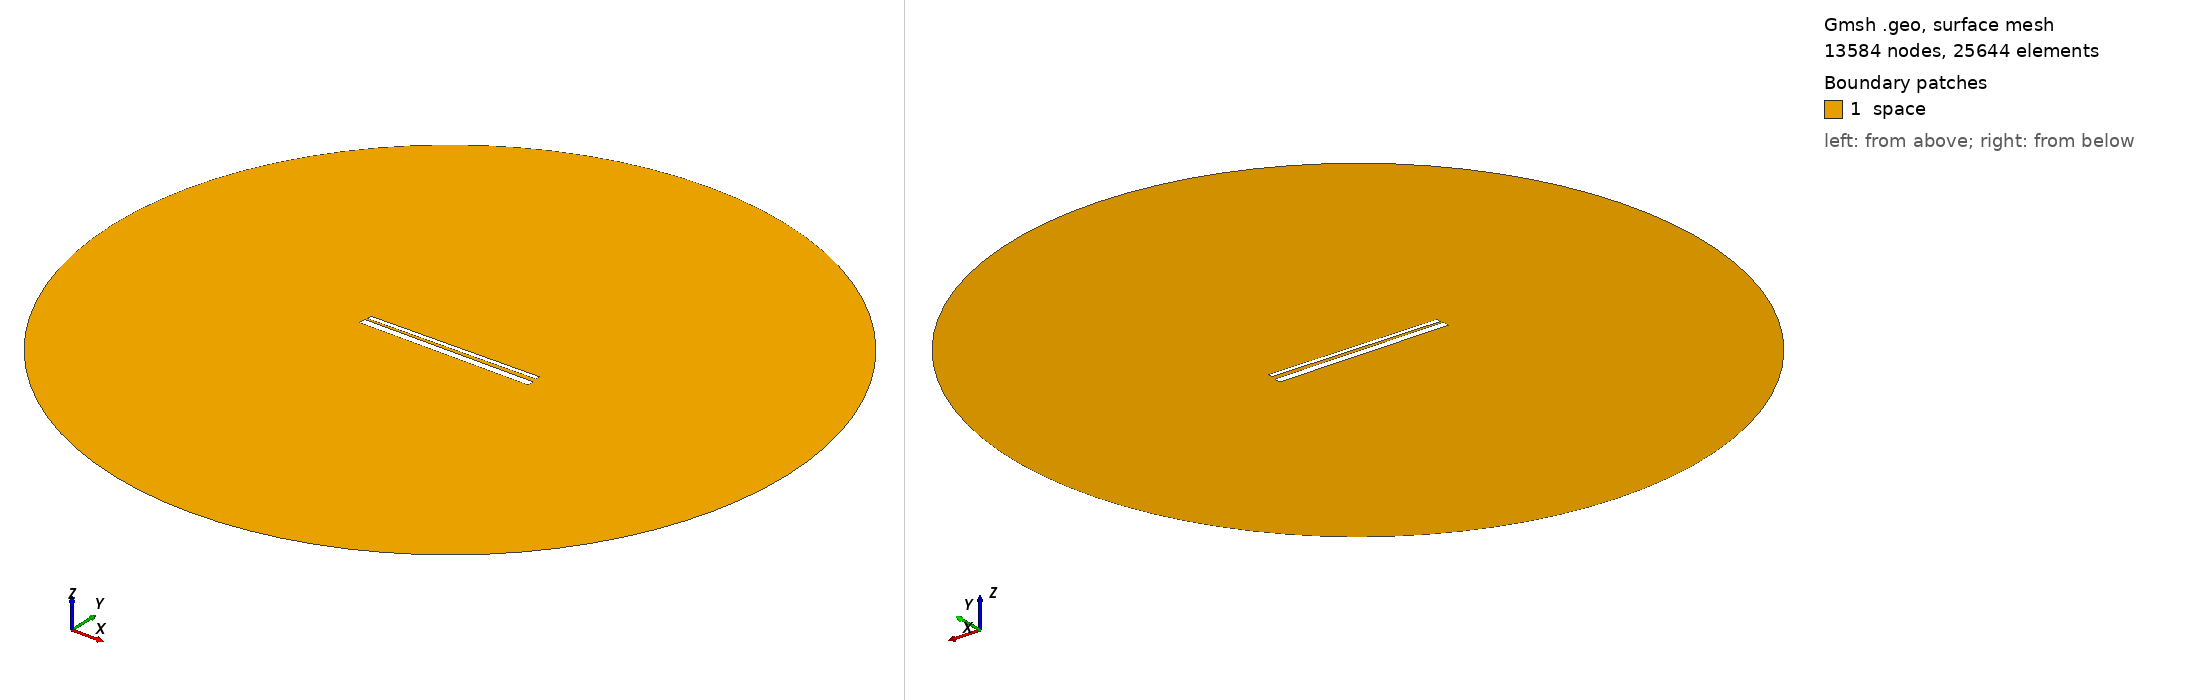

Gmsh geometry script, surface-meshed: 13584 nodes, 25644 surface elements. Boundary patches (legend numbers): 1 space. Left view from above one corner, right view from below the opposite corner. Legend entries are the model's physical surfaces. The drawing asked Gmsh for element sizes between 1% and 20% of the model's largest extent; the script's own settings can give other sizes.

=== 812.geo (drawn) ===
// Set the geometry kernel
SetFactory("OpenCASCADE");

//---------------------------------------
// Rectangles
//---------------------------------------

// Rectangle 1 (top)
Point(1) = {-49.455555555555556, 1.35, 0, 1.0};
Point(2) = {49.455555555555556, 1.35, 0, 1.0};
Point(3) = {49.455555555555556, 4.261111111111111, 0, 1.0};
Point(4) = {-49.455555555555556, 4.261111111111111, 0, 1.0};

Line(1) = {1, 2};
Line(2) = {2, 3};
Line(3) = {3, 4};
Line(4) = {4, 1};

Line Loop(1) = {1, 2, 3, 4};
Plane Surface(1) = {1};

Rotate { {0, 0, 1}, {0,  0.8055555555555556,  0}, 0.014 } {
  Surface{1};
}

// Rectangle 2 (bottom)
Point(5) = {-50,-0.8055555555555556, 0, 1.0};
Point(6) = { 50,-0.8055555555555556, 0, 1.0};
Point(7) = { 50,-4.805555555555555, 0, 1.0};
Point(8) = {-50,-4.805555555555555, 0, 1.0};

Line(5) = {5, 6};
Line(6) = {6, 7};
Line(7) = {7, 8};
Line(8) = {8, 5};

Line Loop(2) = {5, 6, 7, 8};
Plane Surface(2) = {2}; 


//---------------------------------------
// Circle
//---------------------------------------

// Define points
Point(9) = {0, 0, 0};        // Center
Point(10) = {200, 0, 0};     // Start point
Point(11) = {0, 200, 0};     // 90 degrees
Point(12) = {-200, 0, 0};    // 180 degrees
Point(13) = {0, -200, 0};    // 270 degrees

// Define circle arcs (each needs start, center, end)
Circle(9) = {10, 9, 11};
Circle(10) = {11, 9, 12};
Circle(11) = {12, 9, 13};
Circle(12) = {13, 9, 10};

// Define curve loop and surface if needed
Curve Loop(3) = {9, 10, 11, 12};
Surface(3) = {3};

// Subtract Rectangles from Circle
BooleanDifference{ Surface{3}; Delete; }{ Surface{1}; Surface{2}; Delete; }

//---------------------------------------
// Transfinite Lines and Surface
//---------------------------------------
r = 7;
Transfinite Line {1, 3} = 50*r Using Progression 1;
Transfinite Line {2, 4} = 2*r Using Progression 1;
Transfinite Line {5, 7} = 50*r Using Progression 1;
Transfinite Line {6, 8} = 2*r Using Progression 1;
Transfinite Line {9, 10, 11, 12} = 20 Using Progression 1;

//---------------------------------------
// Define Physical Groups
//---------------------------------------                

//--- Physical Curves
// Physical groups for boundaries
Physical Line("force_segment", 10) = {1};
Physical Line("upper_plate", 11) = {2, 3, 4};
Physical Line("lower_plate", 12) = {5, 6, 7, 8};
Physical Line("boundary", 20) = {9, 10, 11, 12};

//--- Physical Surfaces
Physical Surface("space", 30) = {3};

//---------------------------------------
// 6. Generate the Mesh
//---------------------------------------
Mesh 2;  // 2D mesh generation
